Run: headless pygame with SDL's dummy video driver; simulated clock (each Clock.tick advances the game by its frame time, no real sleeping); random seed 0; keys injected as events and as key.get_pressed() state; no mouse input.
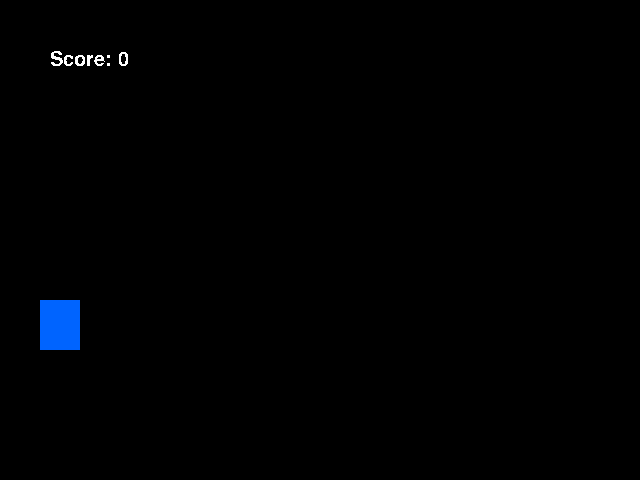
Frame 1 of 4 · flips 1–60 · no input
Frame 2 of 4 · flips 61–180 · tapped SPACE, RETURN · held RIGHT (→), D · screen unchanged from frame 1, image omitted
Frame 3 of 4 · flips 181–300 · held DOWN (↓), S · screen unchanged from frame 2, image omitted
Frame 4 of 4 · flips 301–420 · held LEFT (←), A, UP (↑), W · screen unchanged from frame 3, image omitted

The pygame program that drew these frames:

import pygame
import random

# Things I still need to add:
# call it jumpkip lmfao
# instructions on how to play the game
# game over end screen & way to restart game
# allll the graphics

# --- Stuff that's DONE! ---
# obstacle collision (end game when main character hits an obstacle)
# display scoretracker that starts counting once you start
# increase in xVel as the score gets higher (every 1000 or something)


# initialize display
pygame.init()
screensize = screenwidth, screenheight = 640, 480
screen = pygame.display.set_mode(screensize)

# ----- Game Elements -----
ground = 350  # y value of the ground
scoreTracker = 0
running = True
gameStart = False
gameOver = False
isJump = False
cancelJump = False
lastFrame = pygame.time.get_ticks()  # get time in milliseconds since pygame.init()
white = (255, 255, 255)


# function used to display text onto game screen
def write(text, size, colour, xpos, ypos):
    font = pygame.font.SysFont("consolas", size)
    texttoscreen = font.render(text, False, colour)
    screen.blit(texttoscreen, (xpos, ypos))


# ----- Main Character -----
x = 40
y = 300
width = 40
height = 50
yVel = 750  # initial y velocity of main character for jumping

# ----- Obstacles -----
xVel = 150  # starting speed of obstacles
obstacle_list = []  # maintain a list of all obstacles that are currently on screen (active)
xDiff = random.randint(120, 400)


class Obstacle:
    def __init__(self, size, groundY):
        self.size = size
        self.groundY = groundY
        self.x = 640

    def draw(self, display):
        pygame.draw.rect(display, (255, 0, 0), [int(self.x), int(self.groundY-self.size), self.size, self.size])


newObstacle = Obstacle(25, ground)
obstacle_list.append(newObstacle)


# ----- Main Game Loop -----
while running:
    time = pygame.time.get_ticks()  # get time in milliseconds since pygame.init()
    deltaTime = (time - lastFrame)/1000.0
    lastFrame = time

    for event in pygame.event.get():
        if event.type == pygame.QUIT:
            running = False

        elif event.type == pygame.KEYDOWN:
            if event.key == pygame.K_UP or event.key == pygame.K_SPACE:  # make character jump
                isJump = True
                gameStart = True  # game starts once user jumps for the first time
            if event.key == pygame.K_DOWN:  # make character go back to ground
                yVel = 0
                cancelJump = True
                isJump = False

    if isJump:
        yVel += -1800 * deltaTime
        y -= yVel * deltaTime
        if y > ground-height:
            isJump = False
            yVel = 750
            y = 300

    if cancelJump:
        yVel += -6000 * deltaTime
        y -= yVel * deltaTime
        if y > ground-height:
            cancelJump = False
            yVel = 750
            y = 300

    if gameStart:  # obstacles start rolling
        for obs in obstacle_list:
            obs.x -= xVel * deltaTime
            for i in range(x, x+width):
                for j in range(int(y), int(y+height)):
                    if i in range(int(obs.x), int(obs.x+obs.size)) and j in range(obs.groundY-obs.size, obs.groundY):
                        gameOver = True
        scoreTracker += 30 * deltaTime
        print(int(scoreTracker))
        # increase speed of obstacles by 2 for every 100 points
        if int(scoreTracker) >= 100 and (int(scoreTracker) % 100) == 0:
            xVel += 2
        # increase speed of obstacles by 30 for every 1000 points
        if int(scoreTracker) >= 1000 and (int(scoreTracker) % 1000) == 0:
            xVel += 30
            scoreTracker += 1  # prevents xVel from increase multiple times until scoreTracker increases



    # ----- Drawing to the Screen -----
    # temporary - fill the screen with black & draw the main character (currently a blue rectangle)
    screen.fill((0, 0, 0))
    pygame.draw.rect(screen, (0, 100, 255), (x, int(y), width, height))

    # main loop for drawing obstacles
    for i in range(len(obstacle_list)):
        obs = obstacle_list[i]  # set current obstacle
        # Test if obs is last obstacle
        if i == len(obstacle_list)-1:
            obs.draw(screen)
            # print(xDiff) TEST
            # Test if current obstacle satisfies conditions for new obstacle generation
            # Condition: current obstacle must be xDiff away from edge of screen where a new obstacle is generated
            if obs.x < (640 - xDiff):
                # print(obs.x) TEST
                # Generate a new obstacle and add it to the list of active obstacles
                newObstacle = Obstacle(25, ground)
                obstacle_list.append(newObstacle)
                # Generate a random number for the distance between last obstacle and new obstacle to be generated
                xDiff = random.randint(150, 500)
        # If obstacle is off screen, remove it from the list of active obstacles
        if obs.x < 0-obs.size:
            obstacle_list.remove(obs)
            break
        else:
            obs.draw(screen)

    if gameOver:  # if main character hits an obstacle
        gameStart = False
        isJump = False
        cancelJump = False
        yVel = 0
        xVel = 0
        write("Game Over!", 50, white, 175, 200)

    write("Score: " + str(int(scoreTracker)), 30, white, 50, 50)

    # Update the display
    pygame.display.flip()

pygame.quit()
